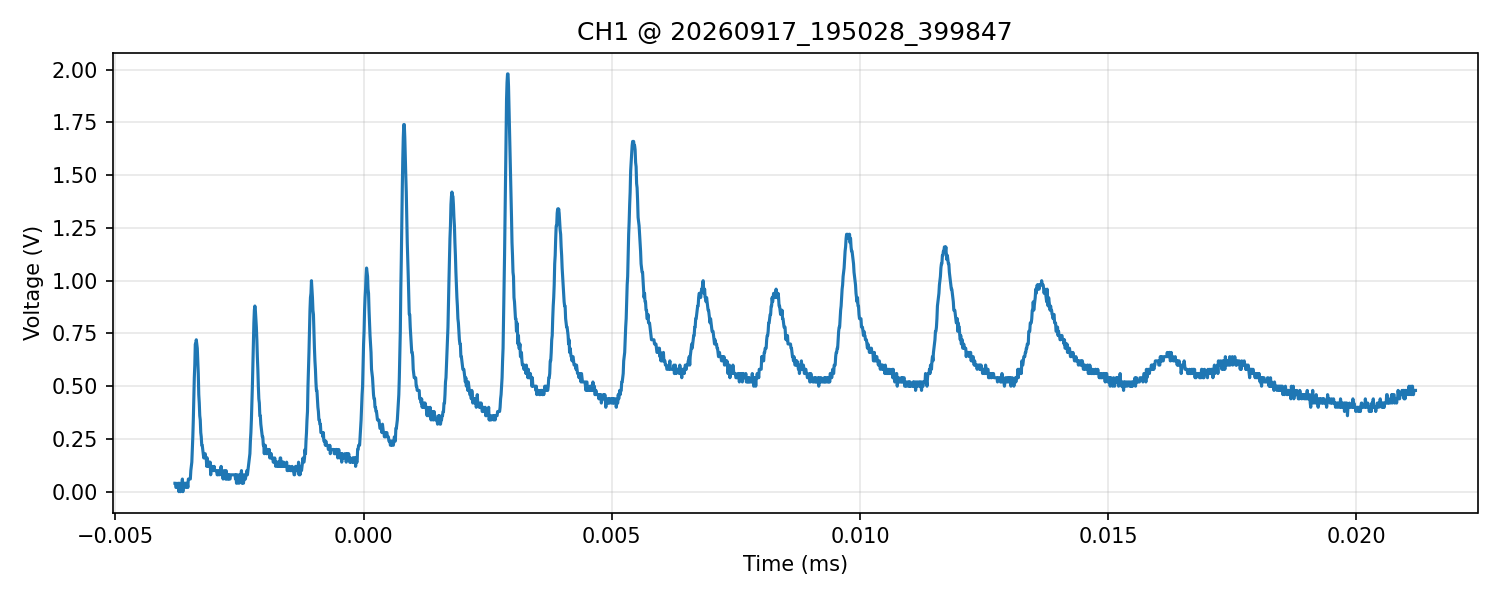

Data behind this chart, as committed beside it:
time_s, voltage_V
-3.800000000000000040e-06, 4.000000000000000083e-02
-3.790000000000000136e-06, 4.000000000000000083e-02
-3.780000000000000231e-06, 2.000000000000000042e-02
-3.769999999999999904e-06, 2.000000000000000042e-02
-3.759999999999999999e-06, 4.000000000000000083e-02
-3.750000000000000095e-06, 2.000000000000000042e-02
-3.740000000000000191e-06, 2.000000000000000042e-02
-3.729999999999999863e-06, 4.000000000000000083e-02
-3.719999999999999959e-06, 0.000000000000000000e+00
-3.710000000000000054e-06, 4.000000000000000083e-02
-3.700000000000000150e-06, 2.000000000000000042e-02
-3.690000000000000246e-06, 0.000000000000000000e+00
-3.679999999999999918e-06, 2.000000000000000042e-02
-3.670000000000000014e-06, 4.000000000000000083e-02
-3.660000000000000110e-06, 4.000000000000000083e-02
-3.650000000000000205e-06, 5.999999999999999778e-02
-3.639999999999999878e-06, 0.000000000000000000e+00
-3.629999999999999973e-06, 4.000000000000000083e-02
-3.620000000000000069e-06, 4.000000000000000083e-02
-3.610000000000000165e-06, 4.000000000000000083e-02
-3.600000000000000261e-06, 4.000000000000000083e-02
-3.589999999999999933e-06, 4.000000000000000083e-02
-3.580000000000000029e-06, 2.000000000000000042e-02
-3.570000000000000124e-06, 4.000000000000000083e-02
-3.559999999999999797e-06, 4.000000000000000083e-02
-3.549999999999999892e-06, 4.000000000000000083e-02
-3.539999999999999988e-06, 2.000000000000000042e-02
-3.530000000000000084e-06, 5.999999999999999778e-02
-3.520000000000000180e-06, 5.999999999999999778e-02
-3.509999999999999852e-06, 5.999999999999999778e-02
-3.499999999999999947e-06, 5.999999999999999778e-02
-3.490000000000000043e-06, 5.999999999999999778e-02
-3.480000000000000139e-06, 1.000000000000000056e-01
-3.469999999999999811e-06, 1.199999999999999956e-01
-3.459999999999999907e-06, 1.400000000000000133e-01
-3.450000000000000003e-06, 2.000000000000000111e-01
-3.440000000000000098e-06, 2.600000000000000089e-01
-3.430000000000000194e-06, 3.400000000000000244e-01
-3.419999999999999866e-06, 4.400000000000000022e-01
-3.409999999999999962e-06, 5.400000000000000355e-01
-3.400000000000000058e-06, 5.999999999999999778e-01
-3.390000000000000154e-06, 7.000000000000000666e-01
-3.379999999999999826e-06, 7.000000000000000666e-01
-3.369999999999999922e-06, 7.199999999999999734e-01
-3.360000000000000017e-06, 7.000000000000000666e-01
-3.350000000000000113e-06, 6.800000000000000488e-01
-3.340000000000000209e-06, 6.199999999999999956e-01
-3.329999999999999881e-06, 5.600000000000000533e-01
-3.319999999999999977e-06, 4.600000000000000200e-01
-3.310000000000000073e-06, 4.199999999999999845e-01
-3.300000000000000168e-06, 3.599999999999999867e-01
-3.289999999999999841e-06, 3.400000000000000244e-01
-3.279999999999999936e-06, 2.800000000000000266e-01
-3.270000000000000032e-06, 2.600000000000000089e-01
-3.260000000000000128e-06, 2.200000000000000011e-01
-3.250000000000000224e-06, 2.200000000000000011e-01
-3.239999999999999896e-06, 2.000000000000000111e-01
-3.229999999999999991e-06, 1.799999999999999933e-01
-3.220000000000000087e-06, 1.600000000000000033e-01
-3.210000000000000183e-06, 1.600000000000000033e-01
... 2,440 more rows
